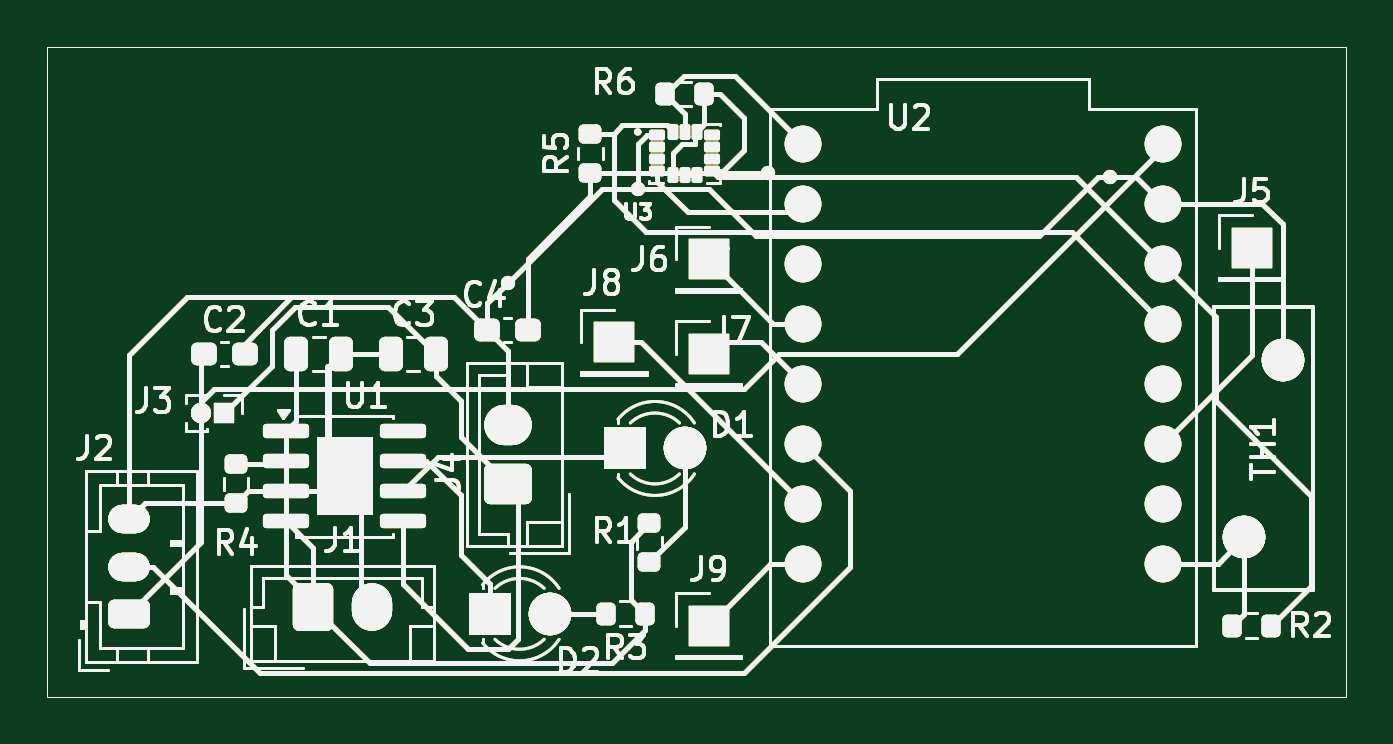
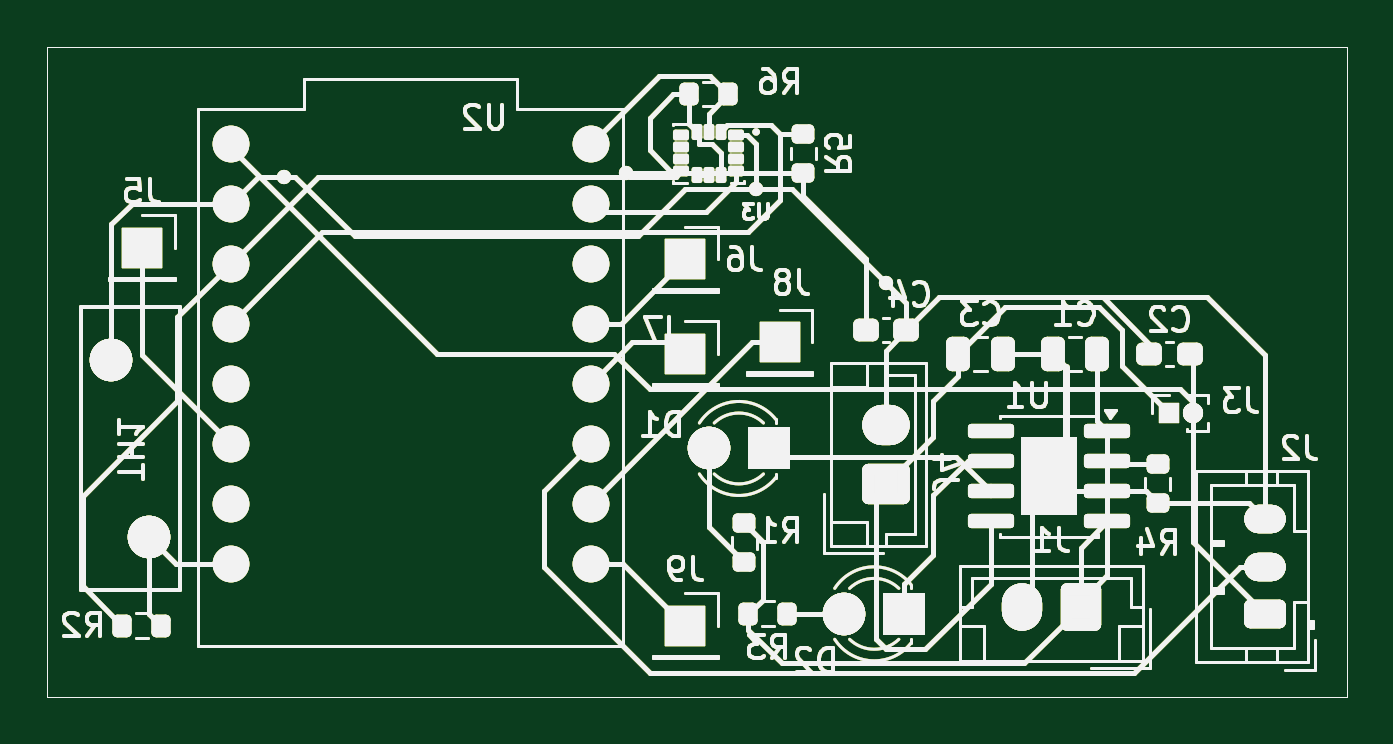
Circuit board: 7 layer files. Board 55.0 x 27.5 mm.
- bottom_copper: pawsitive-B_Cu.gbr (63242 bytes)
- bottom_mask: pawsitive-B_Mask.gbr (63243 bytes)
- bottom_silk: pawsitive-B_Silkscreen.gbr (63239 bytes)
- outline: pawsitive-Edge_Cuts.gbr (63210 bytes)
- top_copper: pawsitive-F_Cu.gbr (63242 bytes)
- top_mask: pawsitive-F_Mask.gbr (63243 bytes)
- top_silk: pawsitive-F_Silkscreen.gbr (63239 bytes)

=== bottom_copper: pawsitive-B_Cu.gbr (63242 bytes, source omitted) ===
=== bottom_mask: pawsitive-B_Mask.gbr (63243 bytes, source omitted) ===
=== bottom_silk: pawsitive-B_Silkscreen.gbr (63239 bytes, source omitted) ===
=== outline: pawsitive-Edge_Cuts.gbr (63210 bytes, source omitted) ===
=== top_copper: pawsitive-F_Cu.gbr (63242 bytes, source omitted) ===
=== top_mask: pawsitive-F_Mask.gbr (63243 bytes, source omitted) ===
=== top_silk: pawsitive-F_Silkscreen.gbr (63239 bytes, source omitted) ===
